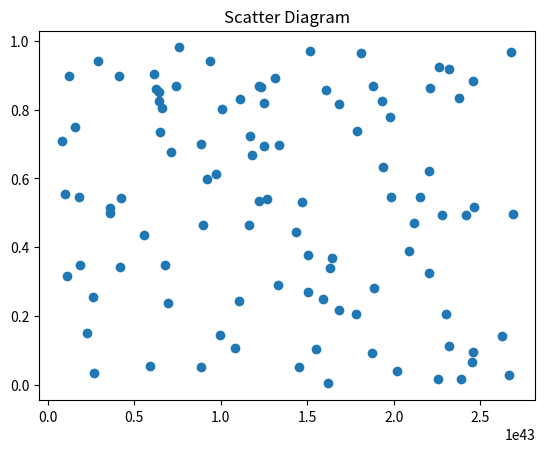

Recreate this plot in Python.
import numpy as np
import math
import matplotlib.pyplot as plt


x = np.random.rand(100)*(math.exp(100))
y = np.random.rand(100)
plt.scatter(x, y)
plt.title('Scatter Diagram')
plt.show()
